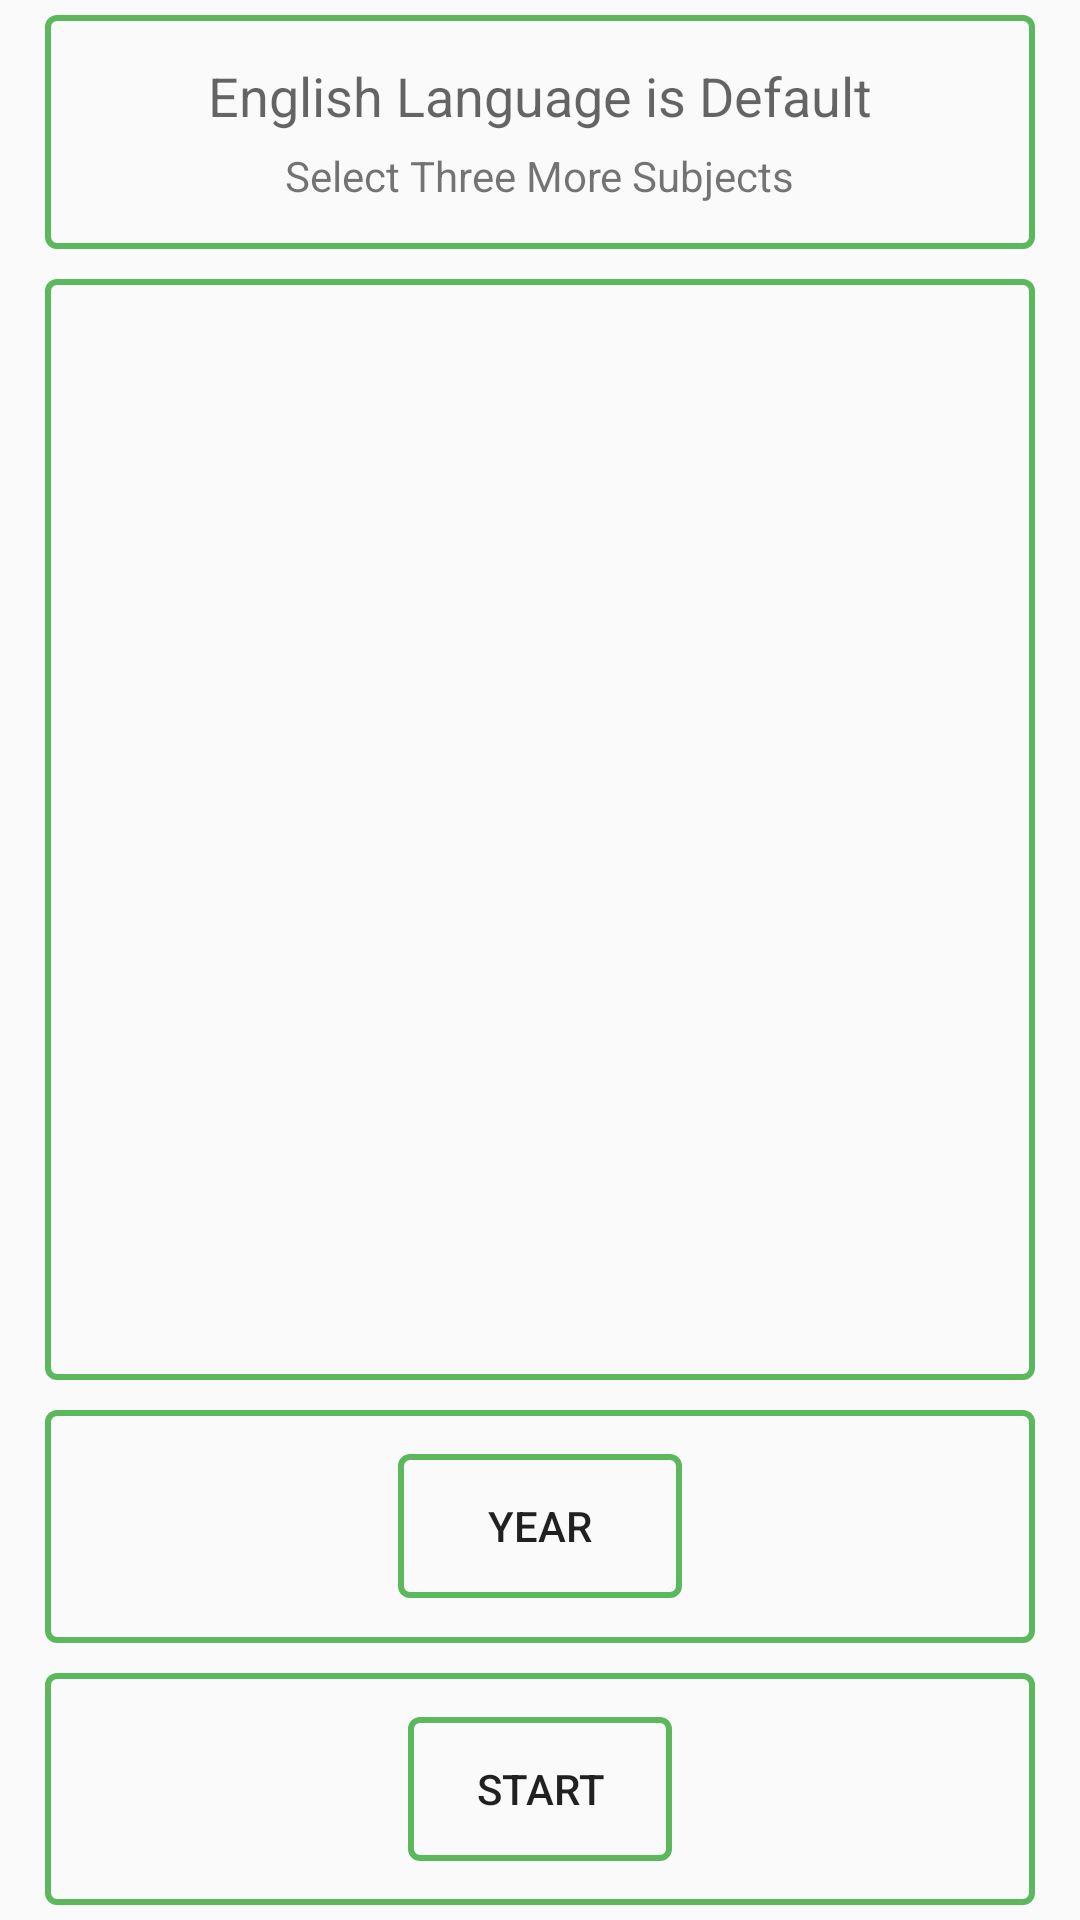

Reconstruct the res/layout file that produces this screen, plus the resources it refers to.
<!-- AndroidManifest.xml: application theme AppTheme -->
<!-- res/layout/activity_multiple.xml -->
<LinearLayout xmlns:android="http://schemas.android.com/apk/res/android"
    xmlns:tools="http://schemas.android.com/tools"
    android:layout_width="match_parent"
    android:layout_height="match_parent"
    tools:context="com.ObtSoft.passit.app.Multiple"
    android:orientation="vertical">


    <LinearLayout
        android:orientation="vertical"
        android:layout_width="fill_parent"
        android:layout_height="fill_parent"
        android:layout_weight="2.1"
        android:id="@+id/linearLayout2"
        android:gravity="center|top"
        android:background="@drawable/layout_m"
        android:layout_marginLeft="15dp"
        android:layout_marginTop="5dp"
        android:layout_marginRight="15dp"
        android:layout_marginBottom="5dp">

        <LinearLayout
            android:orientation="vertical"
            android:layout_width="fill_parent"
            android:layout_height="fill_parent"
            android:layout_weight="1"
            android:gravity="center|bottom"
            android:layout_marginTop="5dp">

            <TextView
                android:layout_width="wrap_content"
                android:layout_height="wrap_content"
                android:textAppearance="?android:attr/textAppearanceMedium"
                android:text="English Language is Default"
                android:id="@+id/textView2" />
        </LinearLayout>

        <LinearLayout
            android:orientation="vertical"
            android:layout_width="fill_parent"
            android:layout_height="fill_parent"
            android:layout_weight="1"
            android:gravity="center|bottom"
            android:layout_marginBottom="15dp">

            <TextView
                android:layout_width="wrap_content"
                android:layout_height="wrap_content"
                android:text="Select Three More Subjects"
                android:id="@+id/textView" />
        </LinearLayout>
    </LinearLayout>

    <LinearLayout
        android:orientation="vertical"
        android:layout_width="fill_parent"
        android:layout_height="fill_parent"
        android:layout_weight="1"
        android:layout_marginLeft="15dp"
        android:layout_marginTop="5dp"
        android:layout_marginRight="15dp"
        android:layout_marginBottom="5dp"
        android:background="@drawable/layout_m">

        <ListView
            android:layout_width="fill_parent"
            android:layout_height="match_parent"
            android:id="@+id/checkableList"
            android:padding="5dp" />
    </LinearLayout>

    <LinearLayout
        android:orientation="vertical"
        android:layout_width="fill_parent"
        android:layout_height="fill_parent"
        android:layout_weight="2.1"
        android:gravity="center"
        android:layout_marginLeft="15dp"
        android:layout_marginRight="15dp"
        android:background="@drawable/layout_m"
        android:layout_marginTop="5dp"
        android:layout_marginBottom="5dp">

        <Button
            android:layout_width="wrap_content"
            android:layout_height="wrap_content"
            android:text="Year"
            android:id="@+id/btnMSelectYear"
            android:onClick="showSelectedSubjects"
            android:background="@drawable/layout_m"
            android:paddingLeft="30dp"
            android:paddingRight="30dp" />
    </LinearLayout>

    <LinearLayout
        android:orientation="vertical"
        android:layout_width="fill_parent"
        android:layout_height="fill_parent"
        android:layout_weight="2.1"
        android:id="@+id/linearLayout"
        android:gravity="center"
        android:layout_marginLeft="15dp"
        android:layout_marginRight="15dp"
        android:background="@drawable/layout_m"
        android:layout_marginTop="5dp"
        android:layout_marginBottom="5dp">

        <Button
            android:layout_width="wrap_content"
            android:layout_height="wrap_content"
            android:text="Start"
            android:id="@+id/btnMStart"
            android:onClick="showSelectedSubjects"
            android:background="@drawable/layout_m" />
    </LinearLayout>

</LinearLayout>
<!-- resources referenced by this layout -->
<resources>
  <!-- drawable layout_m (drawable) -->
  <?xml version="1.0" encoding="utf-8"?>
  <shape xmlns:android="http://schemas.android.com/apk/res/android"
      android:shape="rectangle"
      android:thickness="1dp">
  
      <stroke android:width="2dp"
          android:color="#5cb85c"/>
      <corners android:radius="3dp"/>
  
  </shape>
  <style name="AppTheme" parent="Theme.AppCompat.Light">
          
          <item name="android:actionBarStyle" tools:ignore="NewApi">@style/ActionBar</item>
          <item name="actionBarStyle">@style/ActionBar</item>
      </style>
  <style name="ActionBar" parent="Widget.AppCompat.Light.ActionBar.Solid.Inverse">
          <item name="android:background" tools:ignore="NewApi">@color/blight</item>
          <item name="background">@color/alight</item>
      </style>
  <color name="blight">#075e40</color>
  <color name="alight">#4dc247</color>
</resources>
